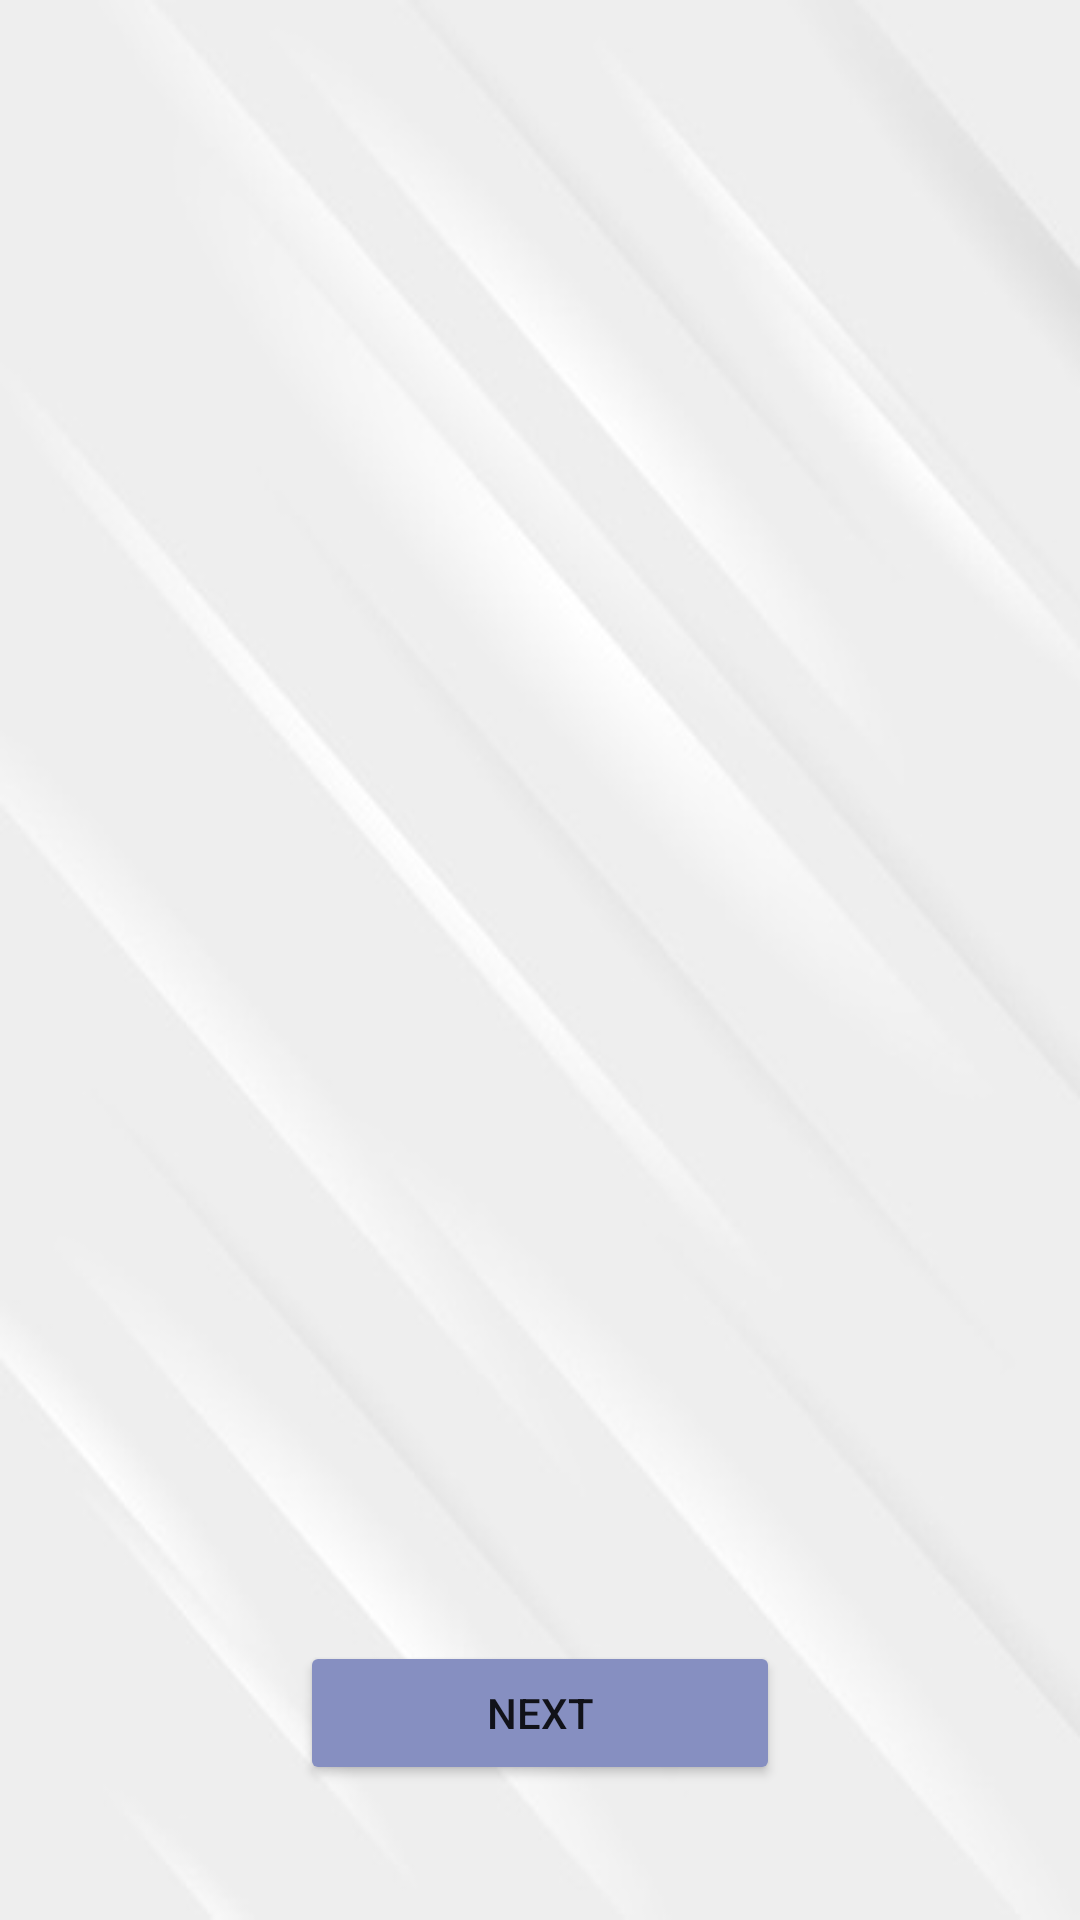

Write the Android layout XML for this screen, with the resource values it uses.
<!-- AndroidManifest.xml: application theme AppTheme -->
<!-- res/layout/activity_check_box_fragment.xml -->
<?xml version="1.0" encoding="utf-8"?>
<RelativeLayout xmlns:android="http://schemas.android.com/apk/res/android"
    xmlns:app="http://schemas.android.com/apk/res-auto"
    xmlns:tools="http://schemas.android.com/tools"
    android:id="@+id/linearLayout"
    android:layout_width="match_parent"
    android:layout_height="match_parent"
    android:backgroundTint="#3F51B5"
    tools:context=".CheckBoxFragment">

    <TextView
        android:id="@+id/cbtext"
        android:layout_width="358dp"
        android:layout_height="125dp"
        android:layout_marginLeft="20dp"
        android:layout_marginRight="20dp"
        android:layout_marginTop="140dp"
        android:padding="5dp"
        android:textSize="30sp" />

    <TextView
        android:id="@+id/cbno"
        android:layout_width="243dp"
        android:layout_height="35dp"
        android:layout_marginLeft="20dp"
        android:layout_marginTop="80dp"
        android:padding="5dp"
        android:textSize="20sp" />

    <LinearLayout
        android:id="@+id/lay_options1"
        android:layout_width="match_parent"
        android:layout_height="172dp"
        android:layout_below="@+id/cbtext"
        android:layout_marginStart="50dp"
        android:layout_marginTop="30dp"
        android:orientation="vertical" />

    <Button
        android:id="@+id/cbbutton"
        android:layout_width="219dp"
        android:layout_height="wrap_content"
        android:layout_below="@+id/lay_options1"
        android:layout_marginEnd="100dp"
        android:layout_marginStart="100dp"
        android:layout_marginTop="80dp"
        android:backgroundTint="#868FC1"
        android:text="Next" />

</RelativeLayout>
<!-- resources referenced by this layout -->
<resources>
  <style name="AppTheme" parent="Theme.AppCompat.Light.DarkActionBar">
          
          <item name="colorPrimary">@color/colorPrimary</item>
          <item name="colorPrimaryDark">@color/colorPrimaryDark</item>
          <item name="colorAccent">@color/colorAccent</item>
          <item name="android:windowBackground">@drawable/surveyapp_bg</item>
      </style>
  <!-- drawable surveyapp_bg: jpg bitmap (drawable, 15628 bytes) -->
  <!-- not gathered from this repository: default colours our renderer supplied (Android Studio template values) -->
  <color name="colorPrimary">#FF6200EE</color>
  <color name="colorPrimaryDark">#FF3700B3</color>
  <color name="colorAccent">#FF03DAC5</color>
</resources>
